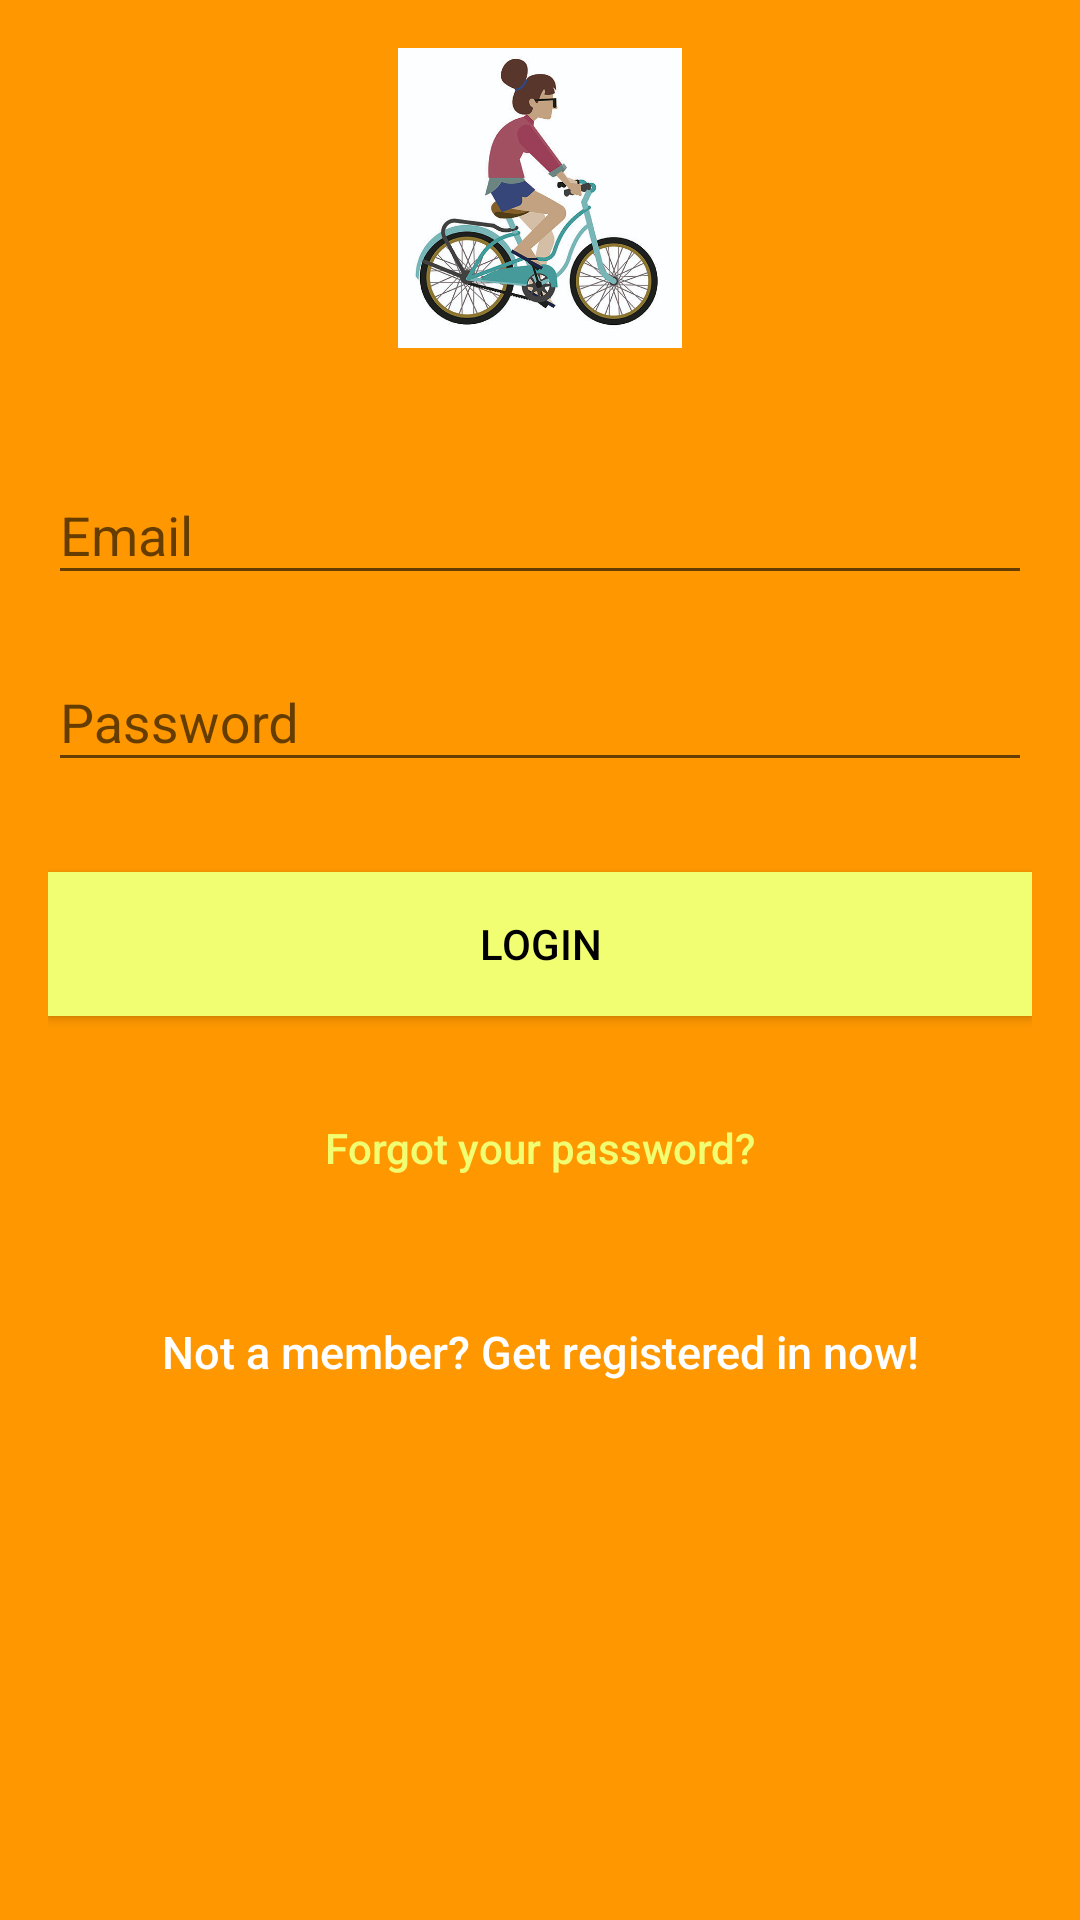

Produce the Android XML layout that renders to this screen, including the resource entries it uses.
<!-- AndroidManifest.xml: application theme AppTheme -->
<!-- res/layout/activity_login.xml -->
<?xml version="1.0" encoding="utf-8"?>
<android.support.design.widget.CoordinatorLayout
    xmlns:android="http://schemas.android.com/apk/res/android"
    xmlns:tools="http://schemas.android.com/tools"
    xmlns:app="http://schemas.android.com/apk/res-auto"
    android:layout_width="match_parent"
    android:layout_height="match_parent"
    android:fitsSystemWindows="true"
    tools:context="com.example.bikerapp.Information.LoginActivity">
    <ScrollView
        android:layout_width="match_parent"
        android:layout_height="match_parent"
        android:background="@color/colorPrimary"
        >

    <LinearLayout
        android:layout_width="fill_parent"
        android:layout_height="fill_parent"
        android:gravity="center"
        android:orientation="vertical"
        android:padding="@dimen/activity_horizontal_margin">


        <ImageView
            android:layout_width="@dimen/logo_w_h"
            android:layout_height="@dimen/logo_w_h"
            android:layout_gravity="center_horizontal"
            android:layout_marginBottom="30dp"
            android:src="@drawable/img_biker_1" />

        <android.support.design.widget.TextInputLayout
            android:layout_width="match_parent"
            android:layout_height="wrap_content">

            <EditText
                android:id="@+id/email"
                android:layout_width="match_parent"
                android:layout_height="wrap_content"
                android:layout_marginBottom="10dp"
                android:hint="@string/hint_email"
                android:inputType="textEmailAddress"
                android:textColor="@android:color/white"
                android:textColorHint="@android:color/white" />
        </android.support.design.widget.TextInputLayout>

        <android.support.design.widget.TextInputLayout
            android:layout_width="match_parent"
            android:layout_height="wrap_content">

            <EditText
                android:id="@+id/password"
                android:layout_width="fill_parent"
                android:layout_height="wrap_content"
                android:layout_marginBottom="10dp"
                android:hint="@string/hint_password"
                android:inputType="textPassword"
                android:textColor="@android:color/white"
                android:textColorHint="@android:color/white" />
        </android.support.design.widget.TextInputLayout>

        

        <Button
            android:id="@+id/btn_login"
            android:layout_width="fill_parent"
            android:layout_height="wrap_content"
            android:layout_marginTop="20dip"
            android:background="@color/colorAccentLogin"
            android:text="@string/btn_login"
            android:textColor="@android:color/black" />

        <Button
            android:id="@+id/btn_reset_password_log"
            android:layout_width="fill_parent"
            android:layout_height="wrap_content"
            android:layout_marginTop="20dip"
            android:background="@null"
            android:text="@string/btn_forgot_password"
            android:textAllCaps="false"
            android:textColor="@color/colorAccentLogin" />

        

        <Button
            android:id="@+id/btn_signup"
            android:layout_width="fill_parent"
            android:layout_height="wrap_content"
            android:layout_marginTop="20dip"
            android:background="@null"
            android:text="@string/btn_link_to_register"
            android:textAllCaps="false"
            android:textColor="@color/white"
            android:textSize="15dp" />


    <ProgressBar
        android:id="@+id/progressBar"
        android:layout_width="30dp"
        android:layout_height="30dp"
        android:layout_gravity="center|bottom"
        android:layout_marginBottom="20dp"
        android:visibility="gone" />
    </LinearLayout>
    </ScrollView>
</android.support.design.widget.CoordinatorLayout>
<!-- resources referenced by this layout -->
<resources>
  <color name="colorAccentLogin">#f2fe71</color>
  <color name="colorPrimary">#FF9800</color>
  <color name="white">#ffffff</color>
  <dimen name="activity_horizontal_margin">16dp</dimen>
  <dimen name="logo_w_h">100dp</dimen>
  <!-- drawable img_biker_1: jpg bitmap (drawable, 668174 bytes) -->
  <string name="btn_forgot_password">Forgot your password?</string>
  <string name="btn_link_to_register">Not a member? Get registered in now!</string>
  <string name="btn_login">LOGIN</string>
  <string name="hint_email">Email</string>
  <string name="hint_password">Password</string>
  <style name="AppTheme" parent="Base.Theme.AppCompat.Light.DarkActionBar">
          
          <item name="colorPrimary">@color/colorPrimary</item>
          <item name="colorPrimaryDark">@color/colorPrimaryDark</item>
          <item name="colorAccent">@color/colorAccent</item>
  
      </style>
  <color name="colorPrimaryDark">#F57C00</color>
  <color name="colorAccent">#068DE5</color>
</resources>
